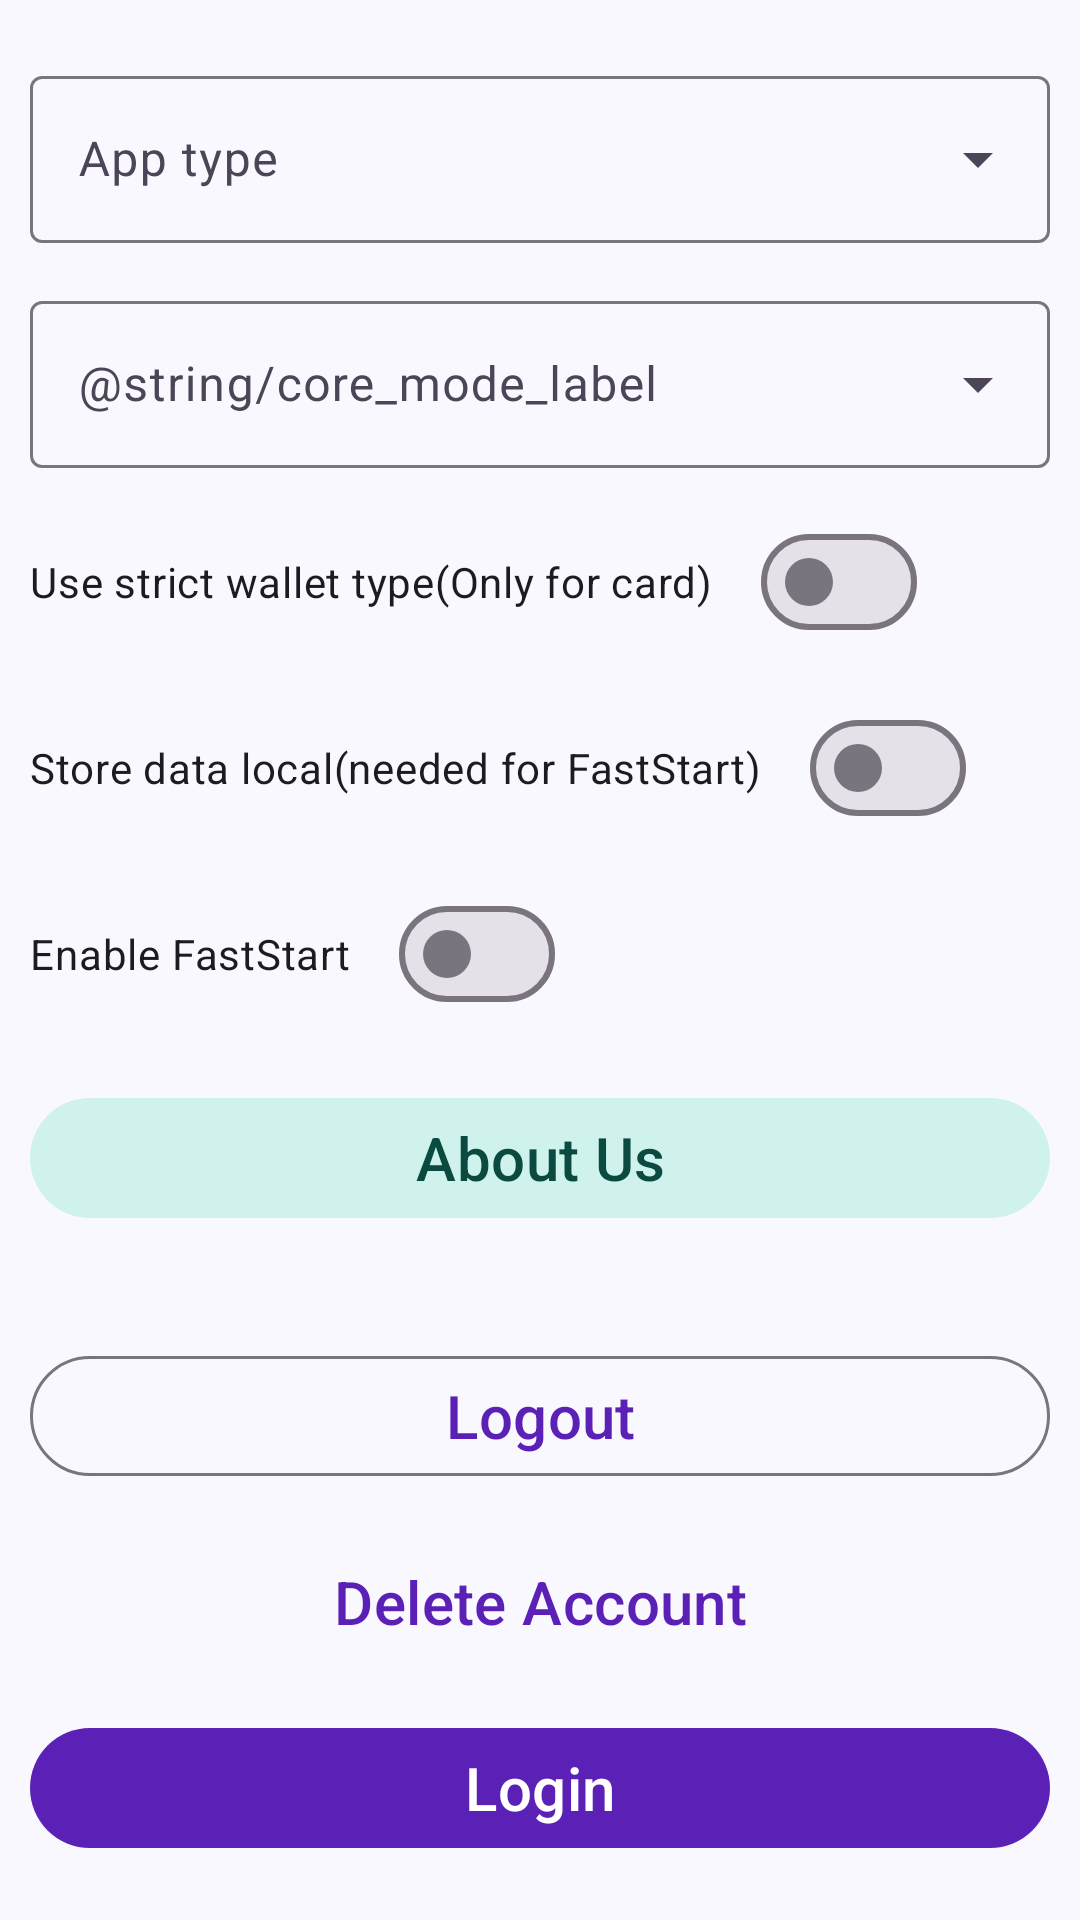

Reconstruct the res/layout file that produces this screen, plus the resources it refers to.
<!-- AndroidManifest.xml: application theme Theme.CDCsvParser -->
<!-- res/layout/activity_settings.xml -->
<?xml version="1.0" encoding="utf-8"?>
<androidx.constraintlayout.widget.ConstraintLayout xmlns:android="http://schemas.android.com/apk/res/android"
    xmlns:app="http://schemas.android.com/apk/res-auto"
    xmlns:tools="http://schemas.android.com/tools"
    android:layout_width="match_parent"
    android:layout_height="match_parent"
    android:orientation="vertical">

    <com.google.android.material.textfield.TextInputLayout
        android:id="@+id/tl_app_type"
        style="@style/Widget.Material3.TextInputLayout.OutlinedBox.ExposedDropdownMenu"
        android:layout_width="match_parent"
        android:layout_height="wrap_content"
        android:layout_marginStart="@dimen/basic_start_end_margin"
        android:layout_marginTop="@dimen/settings_margin_top_bottom"
        android:layout_marginEnd="@dimen/basic_start_end_margin"
        android:hint="@string/app_type_label"
        app:layout_constraintLeft_toLeftOf="parent"
        app:layout_constraintRight_toRightOf="parent"
        app:layout_constraintTop_toTopOf="parent">

        <com.google.android.material.textfield.MaterialAutoCompleteTextView
            android:id="@+id/wallet_type_spinner"
            android:layout_width="match_parent"
            android:layout_height="wrap_content"
            android:inputType="none"
            tools:ignore="LabelFor" />
    </com.google.android.material.textfield.TextInputLayout>

    <com.google.android.material.textfield.TextInputLayout
        android:id="@+id/tl_core_mode"
        style="@style/Widget.Material3.TextInputLayout.OutlinedBox.ExposedDropdownMenu"
        android:layout_width="match_parent"
        android:layout_height="wrap_content"
        android:layout_marginStart="@dimen/basic_start_end_margin"
        android:layout_marginTop="@dimen/settings_small_margin_top"
        android:layout_marginEnd="@dimen/basic_start_end_margin"
        android:hint="@string/core_mode_label"
        app:layout_constraintLeft_toLeftOf="parent"
        app:layout_constraintRight_toRightOf="parent"
        app:layout_constraintTop_toBottomOf="@+id/tl_app_type">

        <com.google.android.material.textfield.MaterialAutoCompleteTextView
            android:id="@+id/core_mode_spinner"
            android:layout_width="match_parent"
            android:layout_height="wrap_content"
            android:inputType="none"
            tools:ignore="LabelFor" />
    </com.google.android.material.textfield.TextInputLayout>

    <com.google.android.material.materialswitch.MaterialSwitch
        android:id="@+id/use_strict_wallet_type_checkbox"
        android:layout_width="wrap_content"
        android:layout_height="wrap_content"
        android:layout_marginStart="@dimen/basic_start_end_margin"
        android:layout_marginTop="@dimen/settings_small_margin_top"
        android:text="@string/use_strict_wallet_type"
        app:layout_constraintLeft_toLeftOf="parent"
        app:layout_constraintTop_toBottomOf="@+id/tl_core_mode" />

    <com.google.android.material.materialswitch.MaterialSwitch
        android:id="@+id/cb_store_data_local"
        android:layout_width="wrap_content"
        android:layout_height="wrap_content"
        android:layout_marginStart="@dimen/basic_start_end_margin"
        android:layout_marginTop="@dimen/settings_small_margin_top"
        android:text="@string/store_data_local_needed_for_faststart"
        app:layout_constraintLeft_toLeftOf="parent"
        app:layout_constraintTop_toBottomOf="@id/use_strict_wallet_type_checkbox" />

    <com.google.android.material.materialswitch.MaterialSwitch
        android:id="@+id/cb_enable_fast_start"
        android:layout_width="wrap_content"
        android:layout_height="wrap_content"
        android:layout_marginStart="@dimen/basic_start_end_margin"
        android:layout_marginTop="@dimen/settings_small_margin_top"
        android:text="@string/enable_faststart"
        app:layout_constraintLeft_toLeftOf="parent"
        app:layout_constraintTop_toBottomOf="@id/cb_store_data_local" />

    <com.google.android.material.button.MaterialButton
        android:id="@+id/btn_about_us"
        style="@style/Widget.Material3.Button.TonalButton"
        android:layout_width="match_parent"
        android:layout_height="wrap_content"
        android:layout_marginStart="@dimen/basic_start_end_margin"
        android:layout_marginEnd="@dimen/basic_start_end_margin"
        android:layout_marginTop="@dimen/settings_margin_top_bottom"
        android:text="@string/about_us"
        android:textAllCaps="false"
        android:textSize="@dimen/basic_button_font"
        app:layout_constraintLeft_toLeftOf="parent"
        app:layout_constraintRight_toRightOf="parent"
        app:layout_constraintTop_toBottomOf="@id/cb_enable_fast_start" />

    <com.google.android.material.button.MaterialButton
        android:id="@+id/btn_logout"
        style="@style/Widget.Material3.Button.OutlinedButton"
        android:layout_width="match_parent"
        android:layout_height="wrap_content"
        android:layout_marginStart="@dimen/basic_start_end_margin"
        android:layout_marginEnd="@dimen/basic_start_end_margin"
        android:layout_marginBottom="@dimen/settings_small_margin_top"
        android:text="@string/logout"
        android:textAllCaps="false"
        android:textSize="@dimen/basic_button_font"
        app:layout_constraintBottom_toTopOf="@id/btn_delete_account"
        app:layout_constraintLeft_toLeftOf="parent"
        app:layout_constraintRight_toRightOf="parent" />

    <com.google.android.material.button.MaterialButton
        android:id="@+id/btn_delete_account"
        style="@style/Widget.Material3.Button.TextButton"
        android:layout_width="match_parent"
        android:layout_height="wrap_content"
        android:layout_marginStart="@dimen/basic_start_end_margin"
        android:layout_marginEnd="@dimen/basic_start_end_margin"
        android:layout_marginBottom="@dimen/settings_small_margin_top"
        android:text="@string/delete_account"
        android:textAllCaps="false"
        android:textSize="20sp"
        app:layout_constraintBottom_toTopOf="@id/btn_login"
        app:layout_constraintLeft_toLeftOf="parent"
        app:layout_constraintRight_toRightOf="parent" />

    <com.google.android.material.button.MaterialButton
        android:id="@+id/btn_login"
        android:layout_width="match_parent"
        android:layout_height="wrap_content"
        android:layout_marginStart="@dimen/basic_start_end_margin"
        android:layout_marginEnd="@dimen/basic_start_end_margin"
        android:layout_marginBottom="@dimen/settings_margin_top_bottom"
        android:text="@string/login"
        android:textAllCaps="false"
        android:textSize="@dimen/basic_button_font"
        app:layout_constraintBottom_toBottomOf="parent"
        app:layout_constraintLeft_toLeftOf="parent"
        app:layout_constraintRight_toRightOf="parent" />

</androidx.constraintlayout.widget.ConstraintLayout>
<!-- resources referenced by this layout -->
<resources>
  <dimen name="basic_button_font">20sp</dimen>
  <dimen name="basic_start_end_margin">10dp</dimen>
  <dimen name="settings_margin_top_bottom">20dp</dimen>
  <dimen name="settings_small_margin_top">14dp</dimen>
  <string name="about_us">About Us</string>
  <string name="app_type_label">App type</string>
  <string name="delete_account">Delete Account</string>
  <string name="enable_faststart">Enable FastStart</string>
  <string name="login">Login</string>
  <string name="logout">Logout</string>
  <string name="store_data_local_needed_for_faststart">Store data local(needed for FastStart)</string>
  <string name="use_strict_wallet_type">Use strict wallet type(Only for card)</string>
  <style name="Theme.CDCsvParser" parent="Theme.Material3.DayNight">
          <item name="colorPrimary">@color/primary</item>
          <item name="colorOnPrimary">@color/on_primary</item>
          <item name="colorPrimaryContainer">@color/primary_container</item>
          <item name="colorOnPrimaryContainer">@color/on_primary_container</item>
          <item name="colorSecondary">@color/secondary</item>
          <item name="colorOnSecondary">@color/on_secondary</item>
          <item name="colorSecondaryContainer">@color/secondary_container</item>
          <item name="colorOnSecondaryContainer">@color/on_secondary_container</item>
          <item name="colorTertiary">@color/tertiary</item>
          <item name="colorOnTertiary">@color/on_tertiary</item>
          <item name="colorTertiaryContainer">@color/tertiary_container</item>
          <item name="colorOnTertiaryContainer">@color/on_tertiary_container</item>
          <item name="android:colorBackground">@color/background</item>
          <item name="colorOnBackground">@color/on_background</item>
          <item name="colorSurface">@color/surface</item>
          <item name="colorOnSurface">@color/on_surface</item>
          <item name="colorSurfaceVariant">@color/surface_variant</item>
          <item name="colorOnSurfaceVariant">@color/on_surface_variant</item>
          <item name="colorError">@color/error</item>
          <item name="colorOnError">@color/on_error</item>
          
          <item name="android:statusBarColor">@android:color/transparent</item>
          <item name="android:navigationBarColor">@android:color/transparent</item>
          <item name="android:windowLightStatusBar">@bool/window_light_status_bar</item>
          <item name="android:windowBackground">@color/background</item>
      </style>
  <color name="primary">#5B21B6</color>
  <color name="on_primary">#FFFFFF</color>
  <color name="primary_container">#E9E2FB</color>
  <color name="on_primary_container">#27116B</color>
  <color name="secondary">#0F766E</color>
  <color name="on_secondary">#FFFFFF</color>
  <color name="secondary_container">#CFF3EC</color>
  <color name="on_secondary_container">#0A4A41</color>
  <color name="tertiary">#B45309</color>
  <color name="on_tertiary">#FFFFFF</color>
  <color name="tertiary_container">#FDE8CB</color>
  <color name="on_tertiary_container">#3F2602</color>
  <color name="background">#FAF8FF</color>
  <color name="on_background">#1C1726</color>
  <color name="surface">#FAF8FF</color>
  <color name="on_surface">#1C1726</color>
  <color name="surface_variant">#E6E0EE</color>
  <color name="on_surface_variant">#4B4557</color>
  <color name="error">#BA1A1A</color>
  <color name="on_error">#FFFFFF</color>
</resources>
